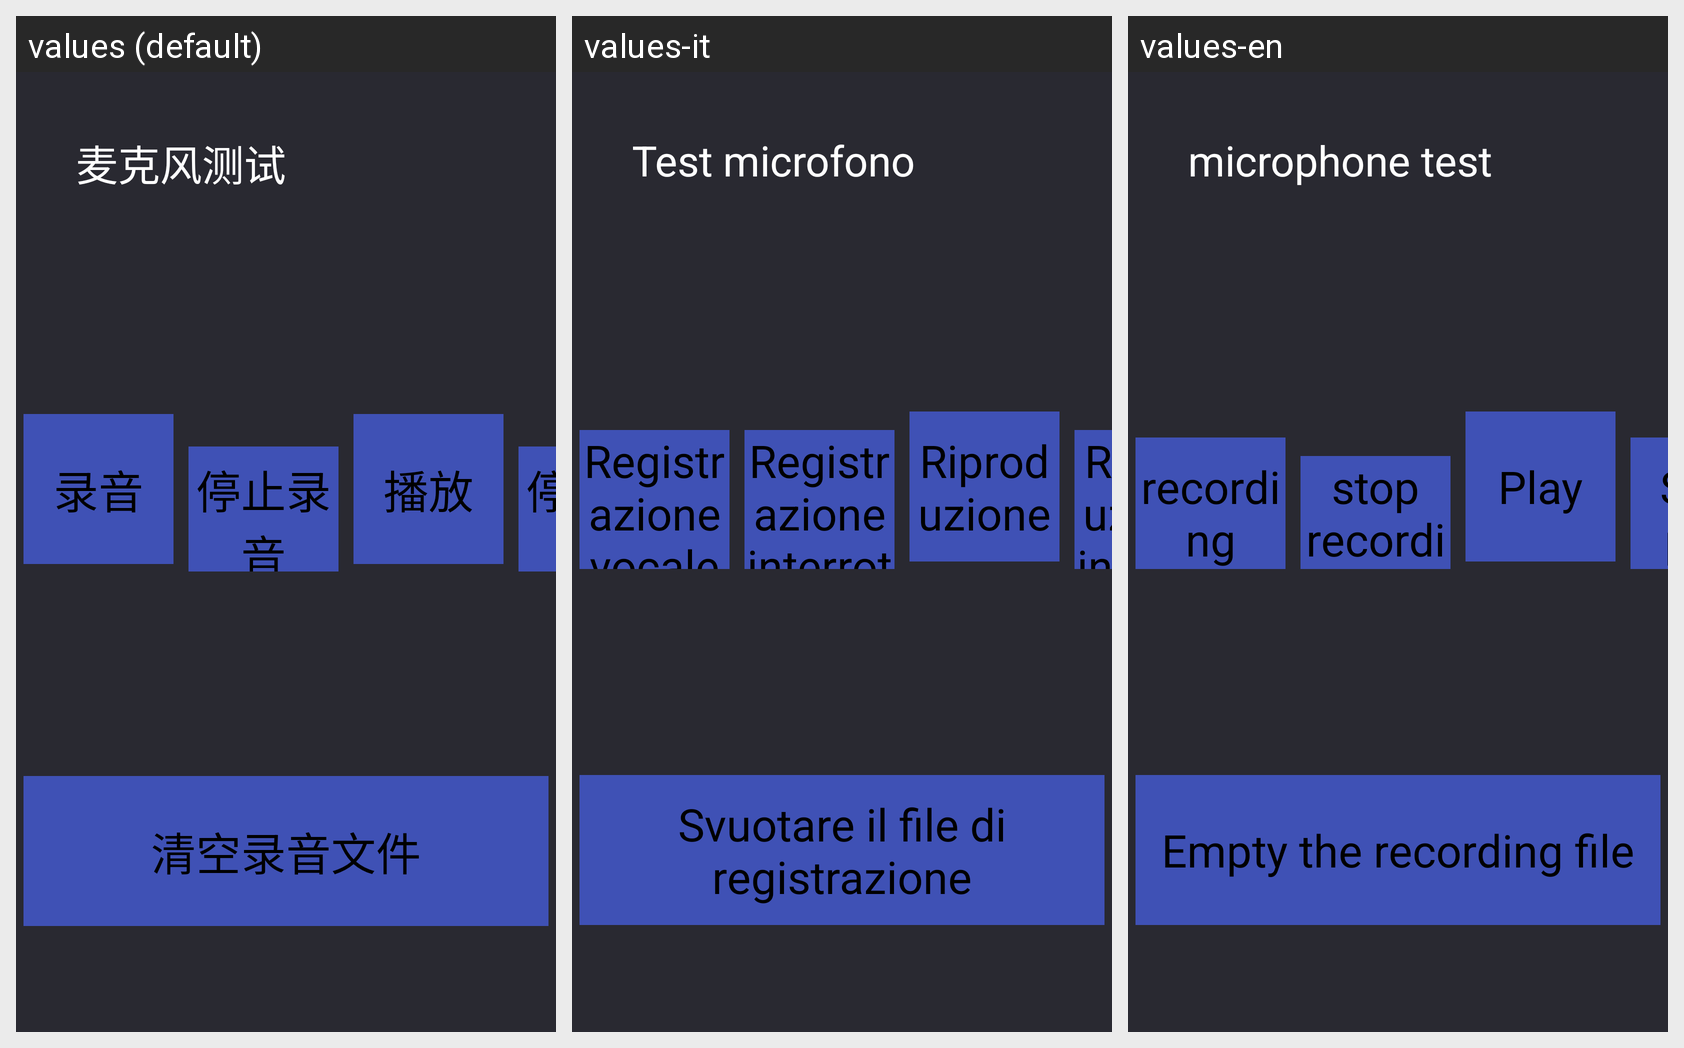

The same Android screen rendered under several of its app's locales, left to right. List the strings drawn on it with the default value and each locale's translation.
Android screen res/layout/fragment_mic.xml rendered under 3 locales, left to right: values (default), values-it, values-en. Device: Nexus 5 (rendered at 1080×1920; each locale shown at half size, 540×960, under a caption strip naming it); theme EngineeringModeStyle.
Other locales in the repository, not shown: values-ar, values-es, values-ru.
Strings drawn on this screen, with the default value and each locale's value (text and hints the layout hard-codes, and strings that could not be matched under every locale, appear in the picture but are not listed):

mic
  values: 麦克风测试
  values-it: Test microfono
  values-en: microphone test

record
  values: 录音
  values-it: Registrazione vocale
  values-en: recording

stop
  values: 停止录音
  values-it: Registrazione interrotta
  values-en: stop recording

play
  values: 播放
  values-it: Riproduzione
  values-en: Play

stopplay
  values: 停止播放
  values-it: Riproduzione interrotta
  values-en: Stop play

clear
  values: 清空录音文件
  values-it: Svuotare il file di registrazione
  values-en: Empty the recording file
